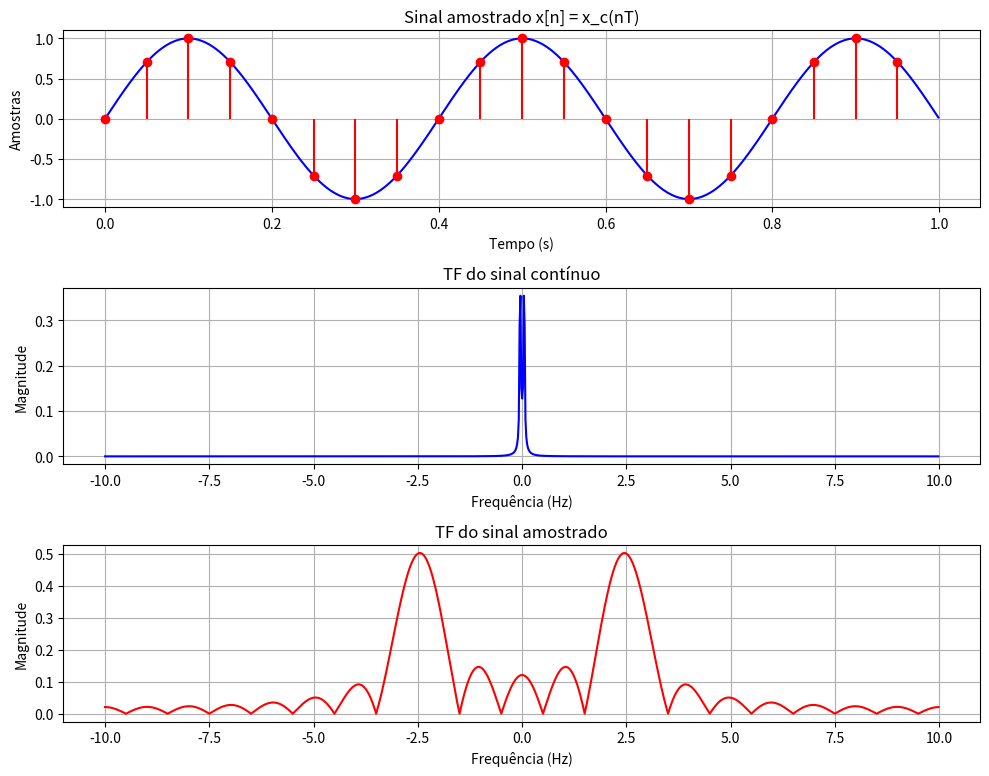

This figure's Python source:
# Implementar o processo de amostragem abordado na última aula. Ou seja, dado um sinal contínuo x(t) 
# e um período de amostragem T obter o x[n] equivalente. Plote x(t), sua transformada de Fourier, 
# assim como x[n] e sua transformada de Fourier.
# Verifique que sem um filtro passa-baixa a transformada de Fourier de x[n] mantém repetições do 
# sinal no domínio da frequência.
import numpy as np
import matplotlib.pyplot as plt

def amostragem(x, T, duracao=1.0):
    """
    x: função contínua
    T: período de amostragem (s)
    duracao: tempo total de simulação (s)
    """
    t = np.arange(0, duracao, 0.001)  # tempo contínuo (resolução de 1 ms)
    n = np.arange(0, int(duracao / T))  # índices discretos
    xn = x(n * T)  # amostras
    return t, n, xn

fs = 20
T = 1/fs 

# x = lambda t: np.sin(2 * np.pi * 7 * t) 
x = lambda t: np.sin(np.pi * 5 * t)
# f1, f2 = 3, 8
# x = lambda t: np.sin(2*np.pi*f1*t) + 0.5*np.sin(2*np.pi*f2*t)
t, n, xn = amostragem(x, T)


fs = 1 / T
# Sinal contínuo aproximado para FFT
xc = x(t)

# FFT do sinal contínuo
N_c = len(xc)
Xc = np.fft.fftshift(np.fft.fft(xc))
freq_c = np.fft.fftshift(np.fft.fftfreq(N_c, 0.001)) 

# FFT do sinal amostrado
N_d = len(xn)
Xd = np.fft.fftshift(np.fft.fft(xn, N_c))

freq_d = np.fft.fftshift(np.fft.fftfreq(N_c, T))


plt.figure(figsize=(10, 10))

plt.subplot(4, 1, 1)
plt.plot(t, xc, 'b', label='x_c(t)')
plt.title('Sinal contínuo x_c(t)')
plt.xlabel('Tempo (s)')
plt.ylabel('Amplitude')
plt.grid(True)

plt.subplot(4, 1, 1)
plt.stem(n * T, xn, basefmt=" ", linefmt='r-', markerfmt='ro', label='x[n]')
plt.title('Sinal amostrado x[n] = x_c(nT)')
plt.xlabel('Tempo (s)')
plt.ylabel('Amostras')
plt.grid(True)

# Espectro do sinal contínuo
plt.subplot(4, 1, 2)
plt.plot(freq_d, np.abs(Xc) / N_c, 'b')
plt.title('TF do sinal contínuo')
plt.xlabel('Frequência (Hz)')
plt.ylabel('Magnitude')
plt.grid(True)

# Espectro do sinal amostrado
plt.subplot(4, 1, 3)
plt.plot(freq_d, np.abs(Xd) / N_d, 'r')
plt.title('TF do sinal amostrado')
plt.xlabel('Frequência (Hz)')
plt.ylabel('Magnitude')
plt.grid(True)

plt.tight_layout()
plt.show()